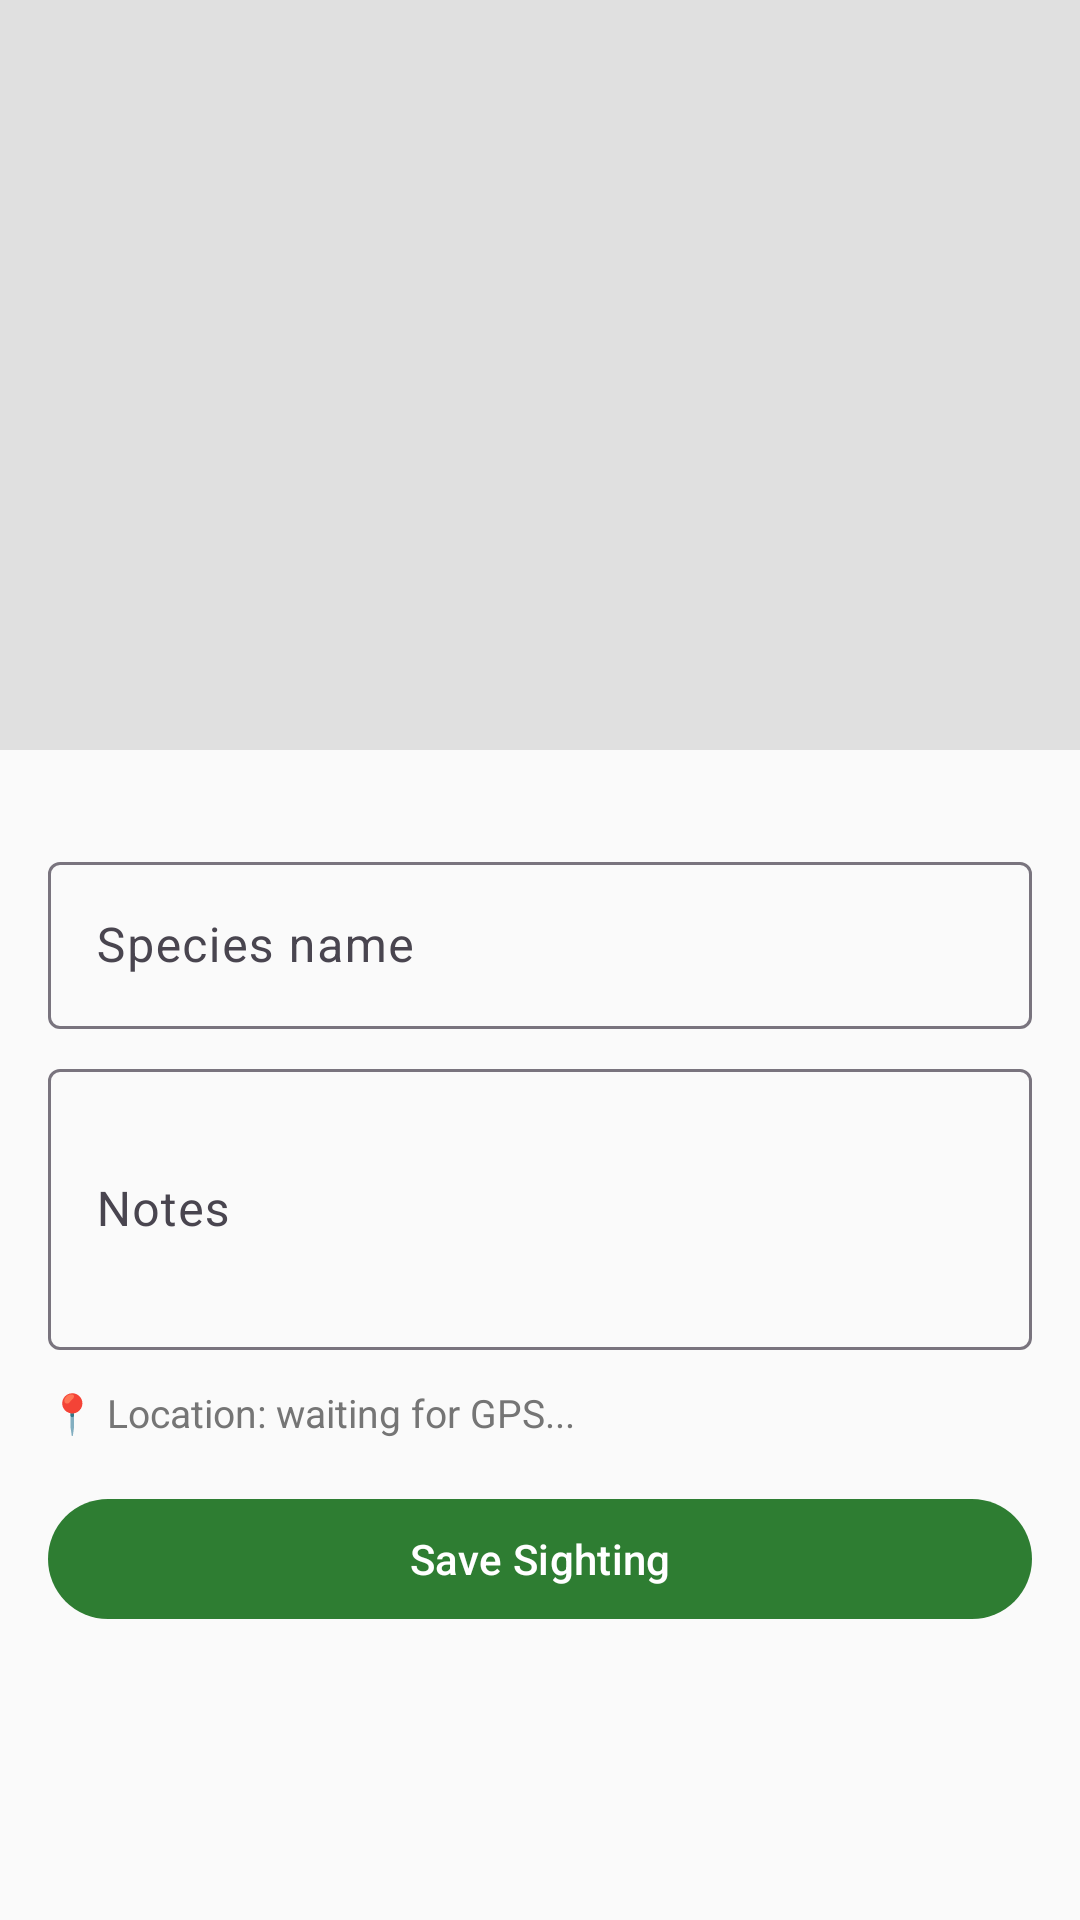

Reconstruct the res/layout file that produces this screen, plus the resources it refers to.
<!-- AndroidManifest.xml: application theme Theme.Wildlifetracker -->
<!-- res/layout/activity_new_sighting.xml -->
<?xml version="1.0" encoding="utf-8"?>
<ScrollView xmlns:android="http://schemas.android.com/apk/res/android"
    android:layout_width="match_parent"
    android:layout_height="match_parent"
    android:background="#FAFAFA">

    <LinearLayout
        android:layout_width="match_parent"
        android:layout_height="wrap_content"
        android:orientation="vertical">

        <ImageView
            android:id="@+id/imageViewPhoto"
            android:layout_width="match_parent"
            android:layout_height="250dp"
            android:background="#E0E0E0"
            android:scaleType="centerCrop" />

        <LinearLayout
            android:layout_width="match_parent"
            android:layout_height="wrap_content"
            android:orientation="vertical"
            android:padding="16dp">

            <com.google.android.material.textfield.TextInputLayout
                android:layout_width="match_parent"
                android:layout_height="wrap_content"
                android:layout_marginTop="16dp"
                style="@style/Widget.Material3.TextInputLayout.OutlinedBox">

                <com.google.android.material.textfield.TextInputEditText
                    android:id="@+id/editTextSpecies"
                    android:layout_width="match_parent"
                    android:layout_height="wrap_content"
                    android:hint="Species name" />
            </com.google.android.material.textfield.TextInputLayout>

            <com.google.android.material.textfield.TextInputLayout
                android:layout_width="match_parent"
                android:layout_height="wrap_content"
                android:layout_marginTop="8dp"
                style="@style/Widget.Material3.TextInputLayout.OutlinedBox">

                <com.google.android.material.textfield.TextInputEditText
                    android:id="@+id/editTextNotes"
                    android:layout_width="match_parent"
                    android:layout_height="wrap_content"
                    android:hint="Notes"
                    android:minLines="3" />

            </com.google.android.material.textfield.TextInputLayout>

            <TextView
                android:id="@+id/textViewLocation"
                android:layout_width="match_parent"
                android:layout_height="wrap_content"
                android:layout_marginTop="12dp"
                android:text="📍 Location: waiting for GPS..."
                android:textColor="#757575"
                android:textSize="13sp"/>

            <com.google.android.material.button.MaterialButton
                android:id="@+id/buttonSave"
                android:layout_width="match_parent"
                android:layout_height="wrap_content"
                android:layout_marginTop="16dp"
                android:text="Save Sighting"/>

        </LinearLayout>

    </LinearLayout>

</ScrollView>
<!-- resources referenced by this layout -->
<resources>
  <style name="Theme.Wildlifetracker" parent="Base.Theme.Wildlifetracker" />
  <style name="Base.Theme.Wildlifetracker" parent="Theme.Material3.DayNight.NoActionBar">
          <item name="colorPrimary">@color/primary</item>
          <item name="colorOnPrimary">#FFFFFF</item>
          <item name="colorSecondary">@color/secondary</item>
          <item name="colorOnSecondary">#000000</item>
          <item name="android:colorBackground">@color/background</item>
      </style>
  <color name="primary">#2E7D32</color>
  <color name="secondary">#81C784</color>
  <color name="background">#FAFAFA</color>
</resources>
